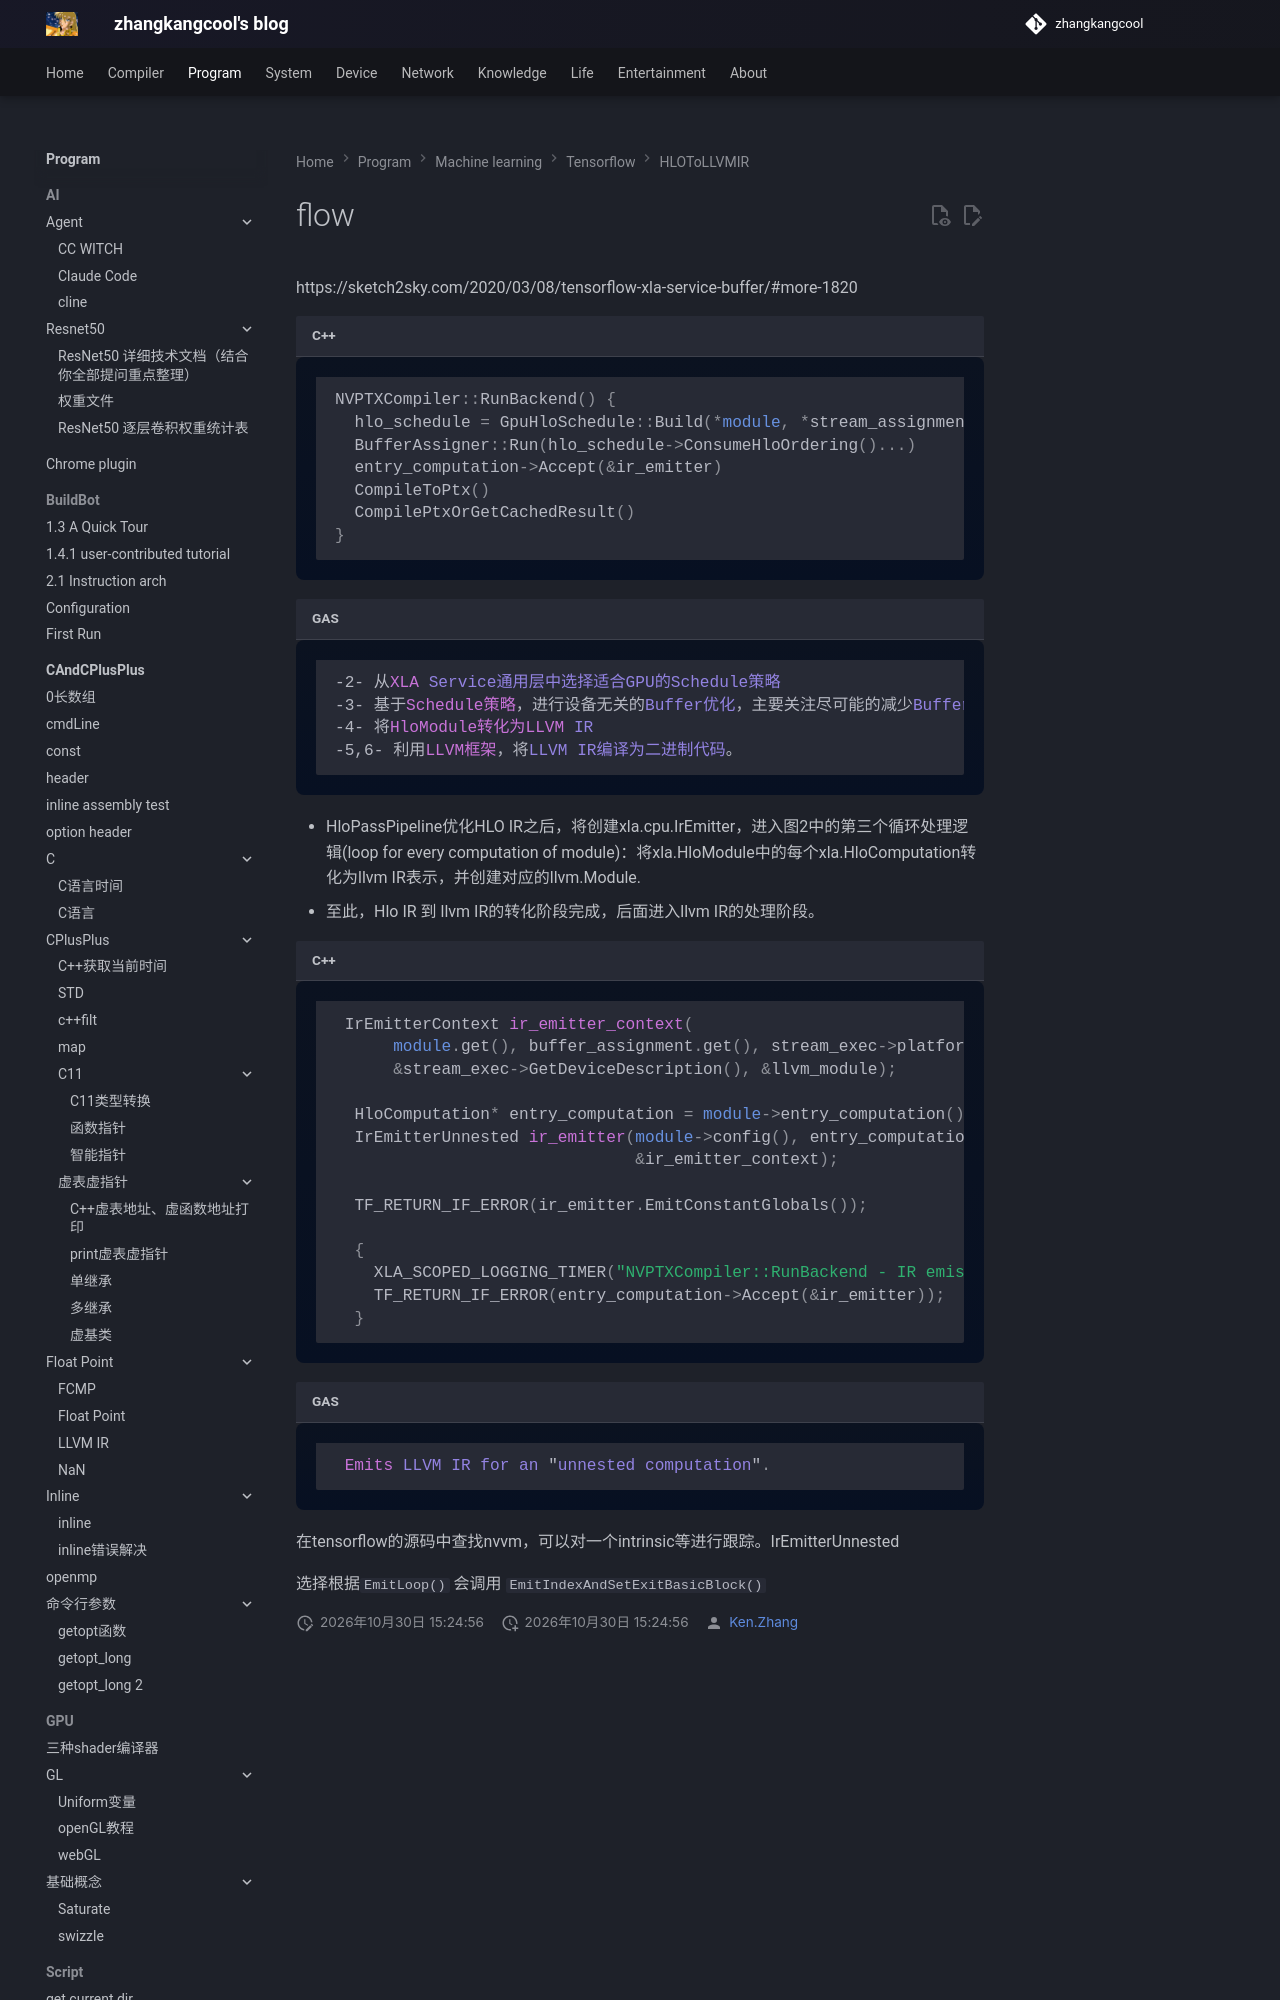

repository: zhangkangcool/zhangkangcool.github.io · page: Program/machine learning/tensorflow/HLOToLLVMIR/flow/index.html · generator: mkdocs

# flow




https://sketch2sky.com/2020/03/08/tensorflow-xla-service-buffer/#more-1820

```c++
NVPTXCompiler::RunBackend() {
  hlo_schedule = GpuHloSchedule::Build(*module, *stream_assignment, pointer_size_)
  BufferAssigner::Run(hlo_sc
